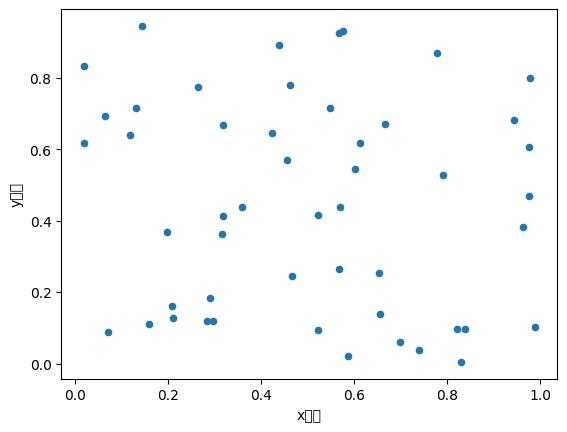
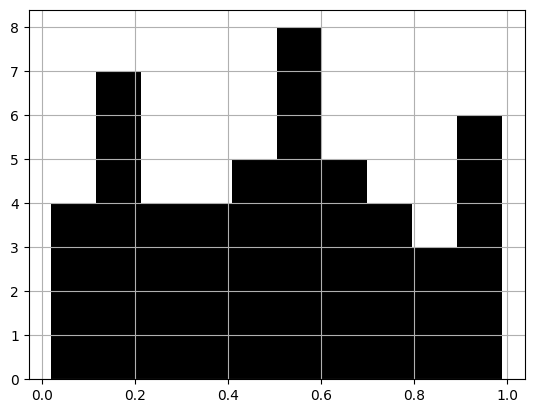

Here is the Python script that generated these plots, in order:
import pandas as pd
import matplotlib.pyplot as plt
import numpy as np


plt.rcParams['font.sans-serif']=['SimHei'] #用来正常显示中文标签
plt.rcParams['axes.unicode_minus']=False #用来正常显示负号

np.random.seed(0) 

df = pd.DataFrame(np.random.rand(50, 2), columns=['x坐标', 'y坐标'])
df.plot(kind='scatter', x='x坐标', y='y坐标');
plt.show()

plt.figure()
df['x坐标'].hist(color='k', bins=10)
plt.show()

out ,bins= pd.qcut(df['x坐标'], 10,retbins=True)
print(out.value_counts())

